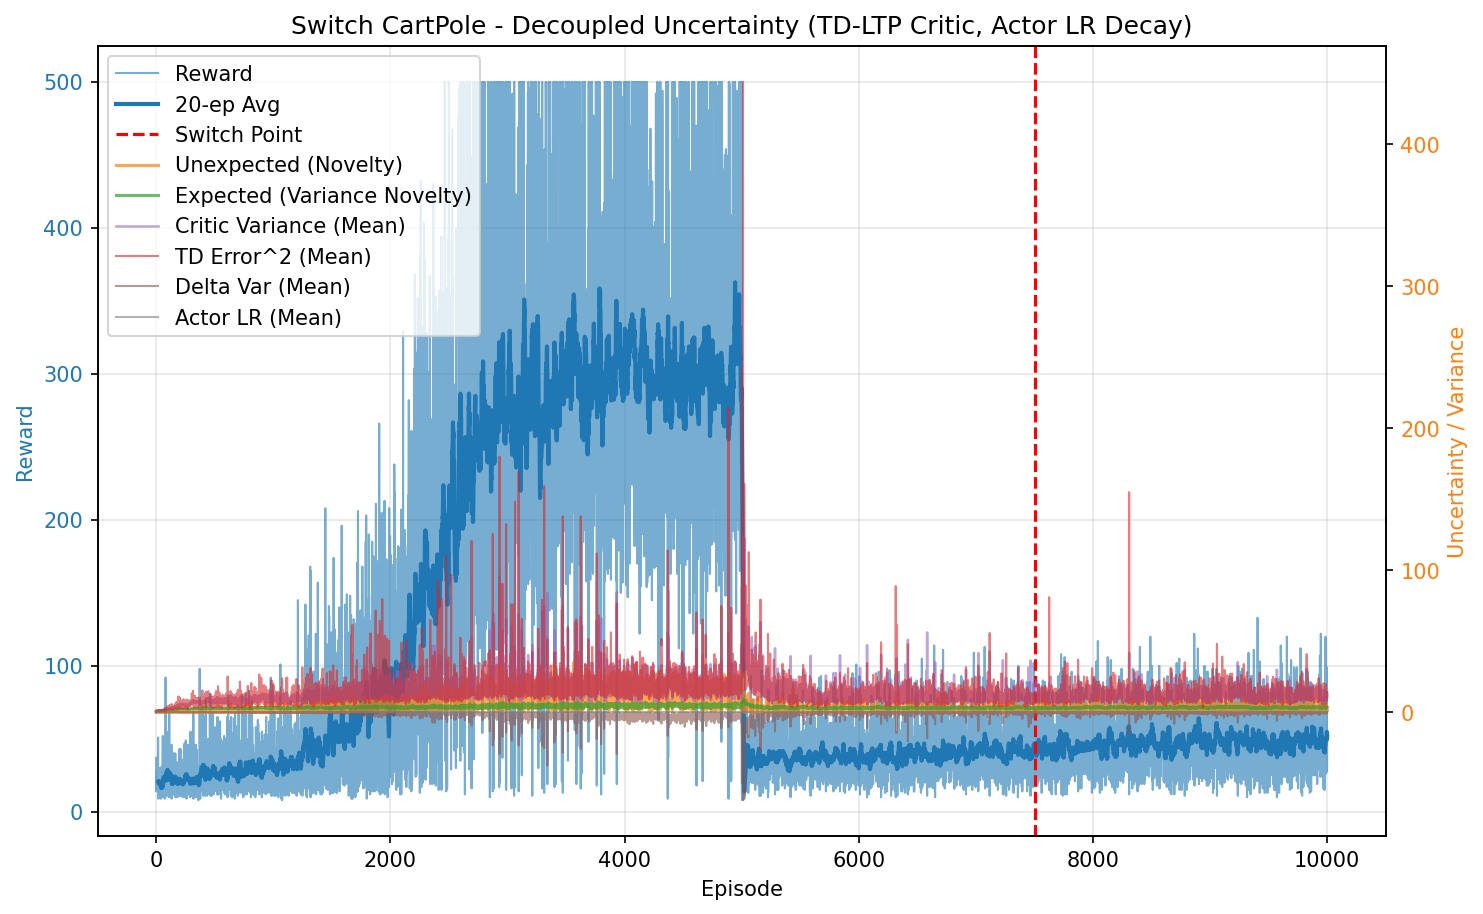

The data file committed next to this chart (first rows):
episode, reward, unexpected_uncertainty, expected_uncertainty, mean_variance, mean_td_error_sq, mean_delta_var, mean_actor_lr, mean_abs_td
0, 37.0, 0.0001769, 0.2606, 0.7038, 0.988, 0.0002541, 9.999999999999994e-05, 0.9938
1, 24.0, 8.352140411183317e-07, 0.3865, 0.7191, 0.9737, 0.0002202, 9.999999999999999e-05, 0.9857
2, 14.0, 3.6733101995655556e-08, 0.4478, 0.7289, 0.9567, 0.0001962, 0.0001, 0.9758
3, 28.0, 0.0004388, 0.5486, 0.7372, 0.9733, 0.0002, 9.999999999999996e-05, 0.9837
4, 20.0, 5.058664946877844e-06, 0.6063, 0.7492, 0.9456, 0.0001633, 0.0001, 0.9664
5, 19.0, 7.290304502320405e-08, 0.6521, 0.7561, 0.9559, 0.000165, 0.0001, 0.9715
6, 15.0, 2.565047862505286e-09, 0.6831, 0.764, 0.8949, 0.0001285, 0.0001, 0.9354
7, 21.0, 2.3658390728225393e-11, 0.7203, 0.7721, 0.9223, 0.0001279, 0.0001, 0.9493
8, 18.0, 4.261916786712863e-13, 0.747, 0.778, 0.9445, 0.0001479, 0.0001, 0.9529
9, 22.0, 0.004485, 0.7743, 0.7822, 0.9157, 0.0001154, 0.0001, 0.9422
10, 16.0, 0.001102, 0.7921, 0.7998, 0.8821, 5.5266484380137815e-05, 0.0001, 0.9085
11, 18.0, 1.9848306769916602e-05, 0.8077, 0.7865, 0.9072, 9.044230994653431e-05, 0.0001, 0.9331
12, 20.0, 2.288353970507054e-07, 0.8226, 0.7921, 0.8515, 5.231812260573605e-05, 0.0001, 0.9021
13, 17.0, 5.152915044433688e-09, 0.8328, 0.7882, 0.8715, 4.076911054981693e-05, 0.0001, 0.9094
14, 26.0, 0.09826, 0.8476, 0.8049, 1.014, 0.0001642, 9.999999999999998e-05, 0.9674
15, 15.0, 0.006303, 0.8548, 0.809, 0.9054, 2.165710541647529e-05, 0.0001, 0.9032
16, 51.0, 0.005826, 0.8767, 0.8269, 1.026, 0.000167, 0.0001, 0.982
17, 13.0, 0.0003203, 0.8805, 0.8243, 0.9656, 9.629104978866546e-05, 0.0001, 0.9428
18, 14.0, 0.002019, 0.8847, 0.8327, 0.9259, 0.0001135, 0.0001, 0.9252
19, 9.0, 0.000271, 0.8867, 0.8247, 0.7563, -6.226025212038521e-05, 0.0001, 0.8413
20, 25.0, 0.01069, 0.8932, 0.8395, 0.9685, 0.0001626, 9.999999999999999e-05, 0.9371
21, 14.0, 0.0004701, 0.8958, 0.8341, 0.8662, 3.6499452180404296e-05, 0.0001, 0.8886
22, 29.0, 0.0001121, 0.9017, 0.8457, 0.9129, 6.521245297791665e-05, 9.999999999999996e-05, 0.9089
23, 11.0, 9.632590401283701e-06, 0.9029, 0.8339, 0.8127, 2.3717209207934088e-05, 0.0001, 0.8868
24, 30.0, 0.01376, 0.9071, 0.8456, 0.996, 0.0001742, 9.999999999999996e-05, 0.9639
25, 18.0, 0.0002959, 0.9089, 0.844, 0.8372, -1.0932285516401478e-06, 0.0001, 0.873
26, 16.0, 0.213, 0.9104, 0.8448, 1.121, 0.0002616, 0.0001, 1.033
27, 26.0, 0.3341, 0.9166, 0.8788, 1.372, 0.0005077, 9.999999999999998e-05, 1.099
28, 16.0, 0.4126, 0.9203, 0.8867, 1.261, 0.0003, 0.0001, 1.092
29, 22.0, 0.03685, 0.9255, 0.897, 0.924, 0.0001359, 0.0001, 0.8767
30, 20.0, 0.0004249, 0.9288, 0.8913, 0.8768, -7.675645154667665e-05, 0.0001, 0.8733
31, 11.0, 3.6499342110624285e-05, 0.9299, 0.8831, 0.88, 6.414201872940756e-05, 0.0001, 0.9243
32, 20.0, 0.007375, 0.9323, 0.8905, 1.046, 4.4377228348539444e-05, 0.0001, 0.9476
33, 16.0, 0.1217, 0.9348, 0.901, 1.107, 0.0001928, 0.0001, 1.023
34, 11.0, 0.1512, 0.9364, 0.9039, 1.087, 0.0002606, 0.0001, 0.9957
35, 27.0, 0.04144, 0.9393, 0.9004, 1.032, 0.000113, 9.999999999999998e-05, 0.9421
36, 10.0, 0.04369, 0.9409, 0.9139, 0.9301, 3.847437170877335e-05, 0.0001, 0.936
37, 12.0, 0.01807, 0.9419, 0.9026, 1.025, 4.8718003340617615e-05, 0.0001, 0.9288
38, 14.0, 0.002019, 0.9442, 0.9224, 0.9227, -0.0001472, 0.0001, 0.8862
39, 13.0, 0.000111, 0.9447, 0.9004, 0.8876, 5.2082036200462116e-05, 0.0001, 0.8798
40, 9.0, 0.002008, 0.9453, 0.9056, 0.8742, 4.351336316568084e-05, 0.0001, 0.9093
41, 13.0, 0.04781, 0.9461, 0.906, 1.039, 9.838925992813495e-05, 0.0001, 0.9932
42, 13.0, 0.1586, 0.947, 0.9107, 1.164, 0.0001343, 0.0001, 1.009
43, 23.0, 0.02055, 0.9495, 0.9213, 0.8777, -6.144504054276842e-05, 0.0001, 0.8688
44, 16.0, 0.01756, 0.9501, 0.9101, 0.9091, -7.145637706989466e-05, 0.0001, 0.8647
45, 19.0, 0.1295, 0.9505, 0.9072, 1.126, 0.0002214, 0.0001, 0.9944
46, 31.0, 0.2987, 0.9553, 0.9381, 1.357, 0.0002779, 9.999999999999995e-05, 1.054
47, 20.0, 0.4647, 0.9588, 0.949, 1.415, 0.0004924, 0.0001, 1.069
48, 24.0, 0.5179, 0.9654, 0.9798, 1.475, 0.0003808, 9.999999999999999e-05, 1.062
49, 26.0, 0.1532, 0.9713, 0.9825, 1.18, 2.8245817427296866e-05, 9.999999999999998e-05, 0.9644
50, 22.0, 0.4138, 0.9786, 1.016, 1.693, 0.0004659, 0.0001, 1.162
51, 13.0, 0.3001, 0.9827, 1.025, 1.262, 0.0001262, 0.0001, 1.064
52, 17.0, 0.09574, 0.9884, 1.039, 1.139, -9.352576555321905e-05, 0.0001, 0.9635
53, 17.0, 0.05139, 0.9926, 1.031, 1.067, -0.0001549, 0.0001, 0.9516
54, 24.0, 0.03371, 0.9971, 1.028, 1.097, -0.0001731, 9.999999999999999e-05, 0.9185
55, 10.0, 0.1596, 0.9991, 1.036, 1.48, 0.0002546, 0.0001, 1.068
56, 52.0, 0.2298, 1.011, 1.056, 1.31, -2.723148465373737e-05, 0.0001, 0.9973
57, 19.0, 0.2891, 1.015, 1.075, 1.383, 0.0002588, 0.0001, 1.096
58, 40.0, 0.08754, 1.02, 1.062, 1.075, -0.0003216, 9.999999999999994e-05, 0.9106
59, 14.0, 0.1503, 1.022, 1.073, 1.264, 0.0001323, 0.0001, 1.015
... 9,940 more rows
